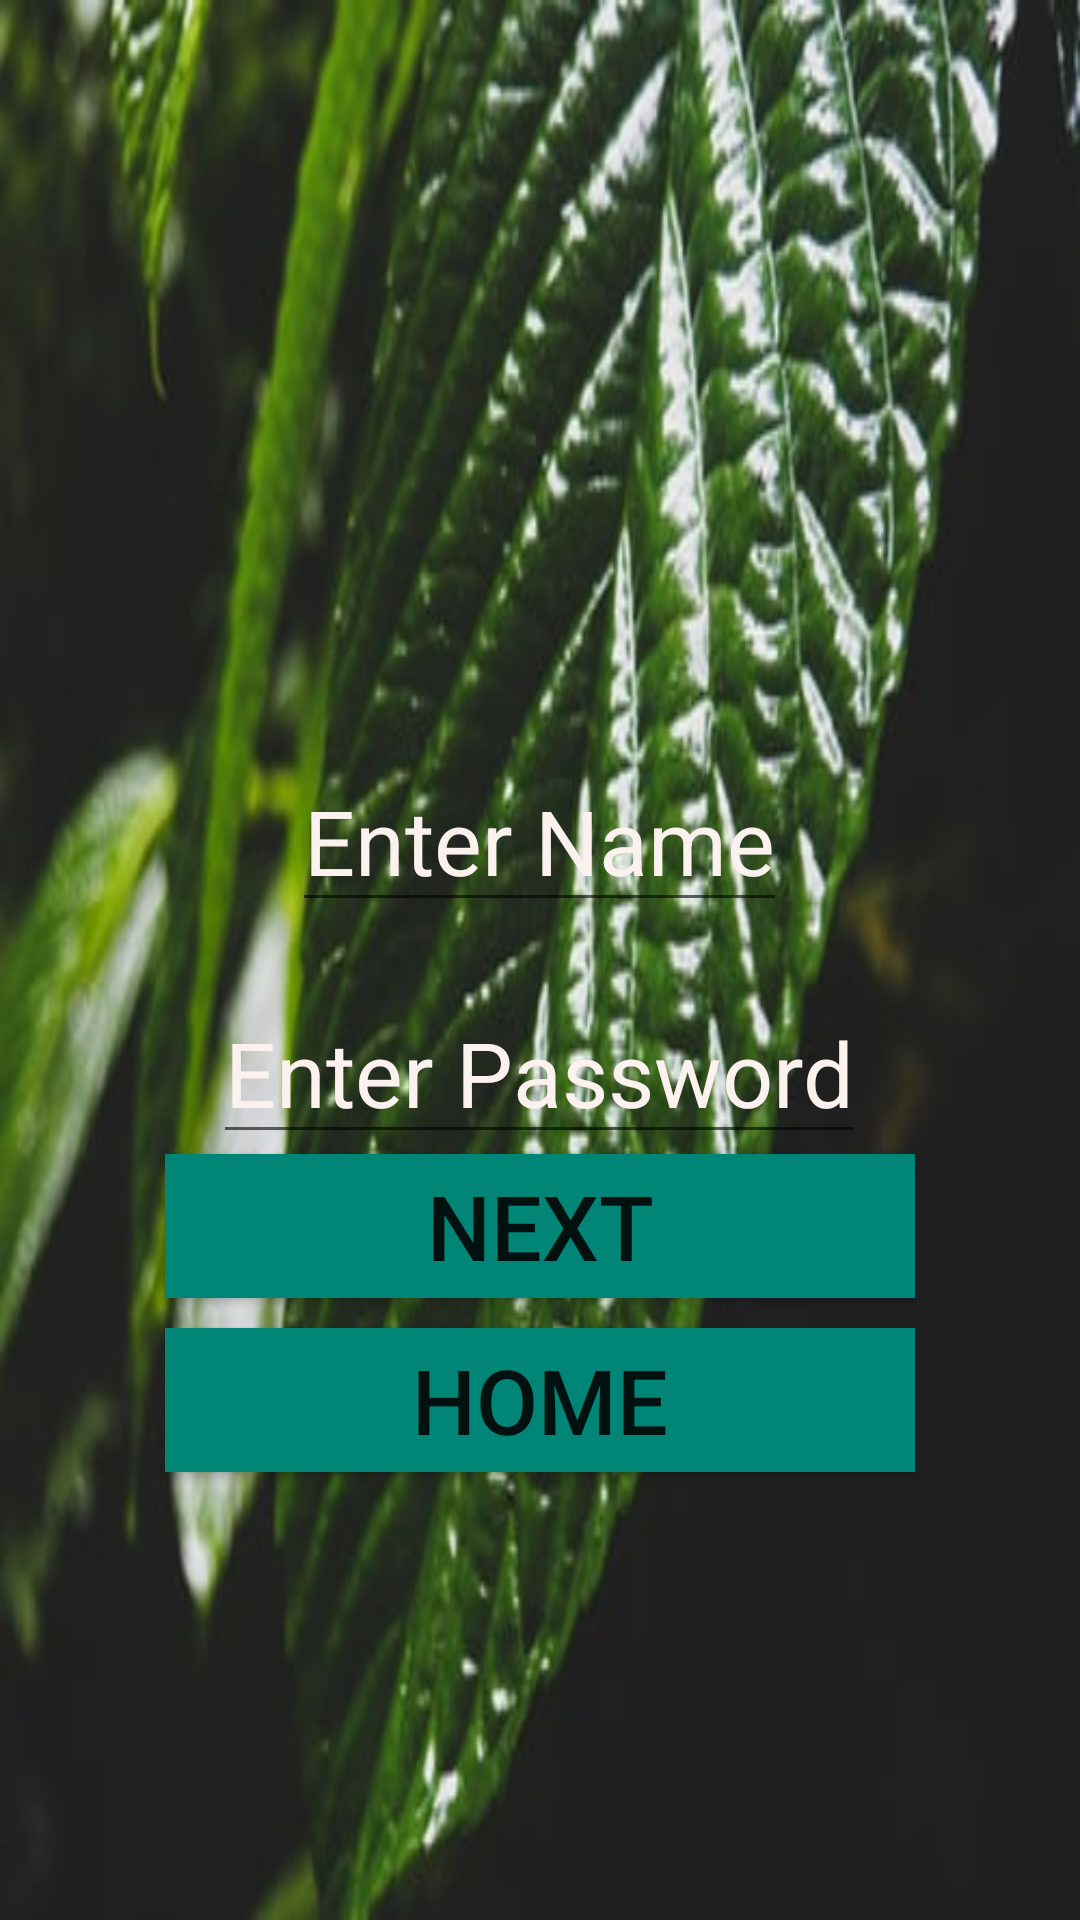

Here is an Android app screen rendered from its layout file. Give the layout XML and the strings, colors and styles it references.
<!-- AndroidManifest.xml: application theme AppTheme -->
<!-- res/layout/activity_log_in.xml -->
<?xml version="1.0" encoding="utf-8"?>
<RelativeLayout xmlns:android="http://schemas.android.com/apk/res/android"
    xmlns:app="http://schemas.android.com/apk/res-auto"
    xmlns:tools="http://schemas.android.com/tools"
    android:layout_width="match_parent"
    android:layout_height="match_parent"
    tools:context=".LogIn"
    android:background="@drawable/leaf"
    >

    <EditText
        android:layout_width="wrap_content"
        android:layout_height="wrap_content"
        android:hint="Enter Name"
        android:textColorHint="@color/colorWhite"
        android:textColor="@color/colorWhite"

        android:layout_marginTop="250dp"
        android:textSize="30dp"
        android:layout_centerHorizontal="true"
        android:id="@+id/et_enterUserName_id"

        />
    <EditText
        android:layout_width="wrap_content"
        android:layout_height="wrap_content"
        android:hint="Enter Password"
        android:layout_below="@id/et_enterUserName_id"
        android:layout_marginTop="20dp"
        android:textSize="30dp"
        android:layout_centerHorizontal="true"
        android:id="@+id/et_logInEnterPassword_id"
        android:textColorHint="@color/colorWhite"
        android:textColor="@color/colorWhite"
        />
    <Button
        android:layout_width="250dp"
        android:layout_height="wrap_content"
        android:text="next"
        android:textSize="30dp"
        android:layout_below="@id/et_logInEnterPassword_id"
        android:layout_marginStart="10dp"
        android:layout_centerHorizontal="true"
        android:id="@+id/bt_loginNext_id"
        android:background="@color/colorPrimary"



        />
    <Button
        android:layout_width="250dp"
        android:layout_height="wrap_content"
        android:layout_below="@id/bt_loginNext_id"
        android:text="home"
        android:textSize="30dp"
        android:layout_centerHorizontal="true"
        android:layout_marginTop="10dp"
        android:id="@+id/bt_logInHome_id"
        android:background="@color/colorPrimary"
        />








</RelativeLayout>
<!-- resources referenced by this layout -->
<resources>
  <color name="colorPrimary">#008577</color>
  <color name="colorWhite">#FBF1EF  </color>
  <!-- drawable leaf: jpg bitmap (drawable, 34918 bytes) -->
  <style name="AppTheme" parent="Theme.AppCompat.Light.NoActionBar">
          
          <item name="colorPrimary">@color/colorBlack</item>
          <item name="colorPrimaryDark">@color/colorPrimaryDark</item>
          <item name="colorAccent">@color/colorAccent</item>
      </style>
  <color name="colorBlack">#000000</color>
  <color name="colorPrimaryDark">#00574B</color>
  <color name="colorAccent">#D81B60</color>
</resources>
